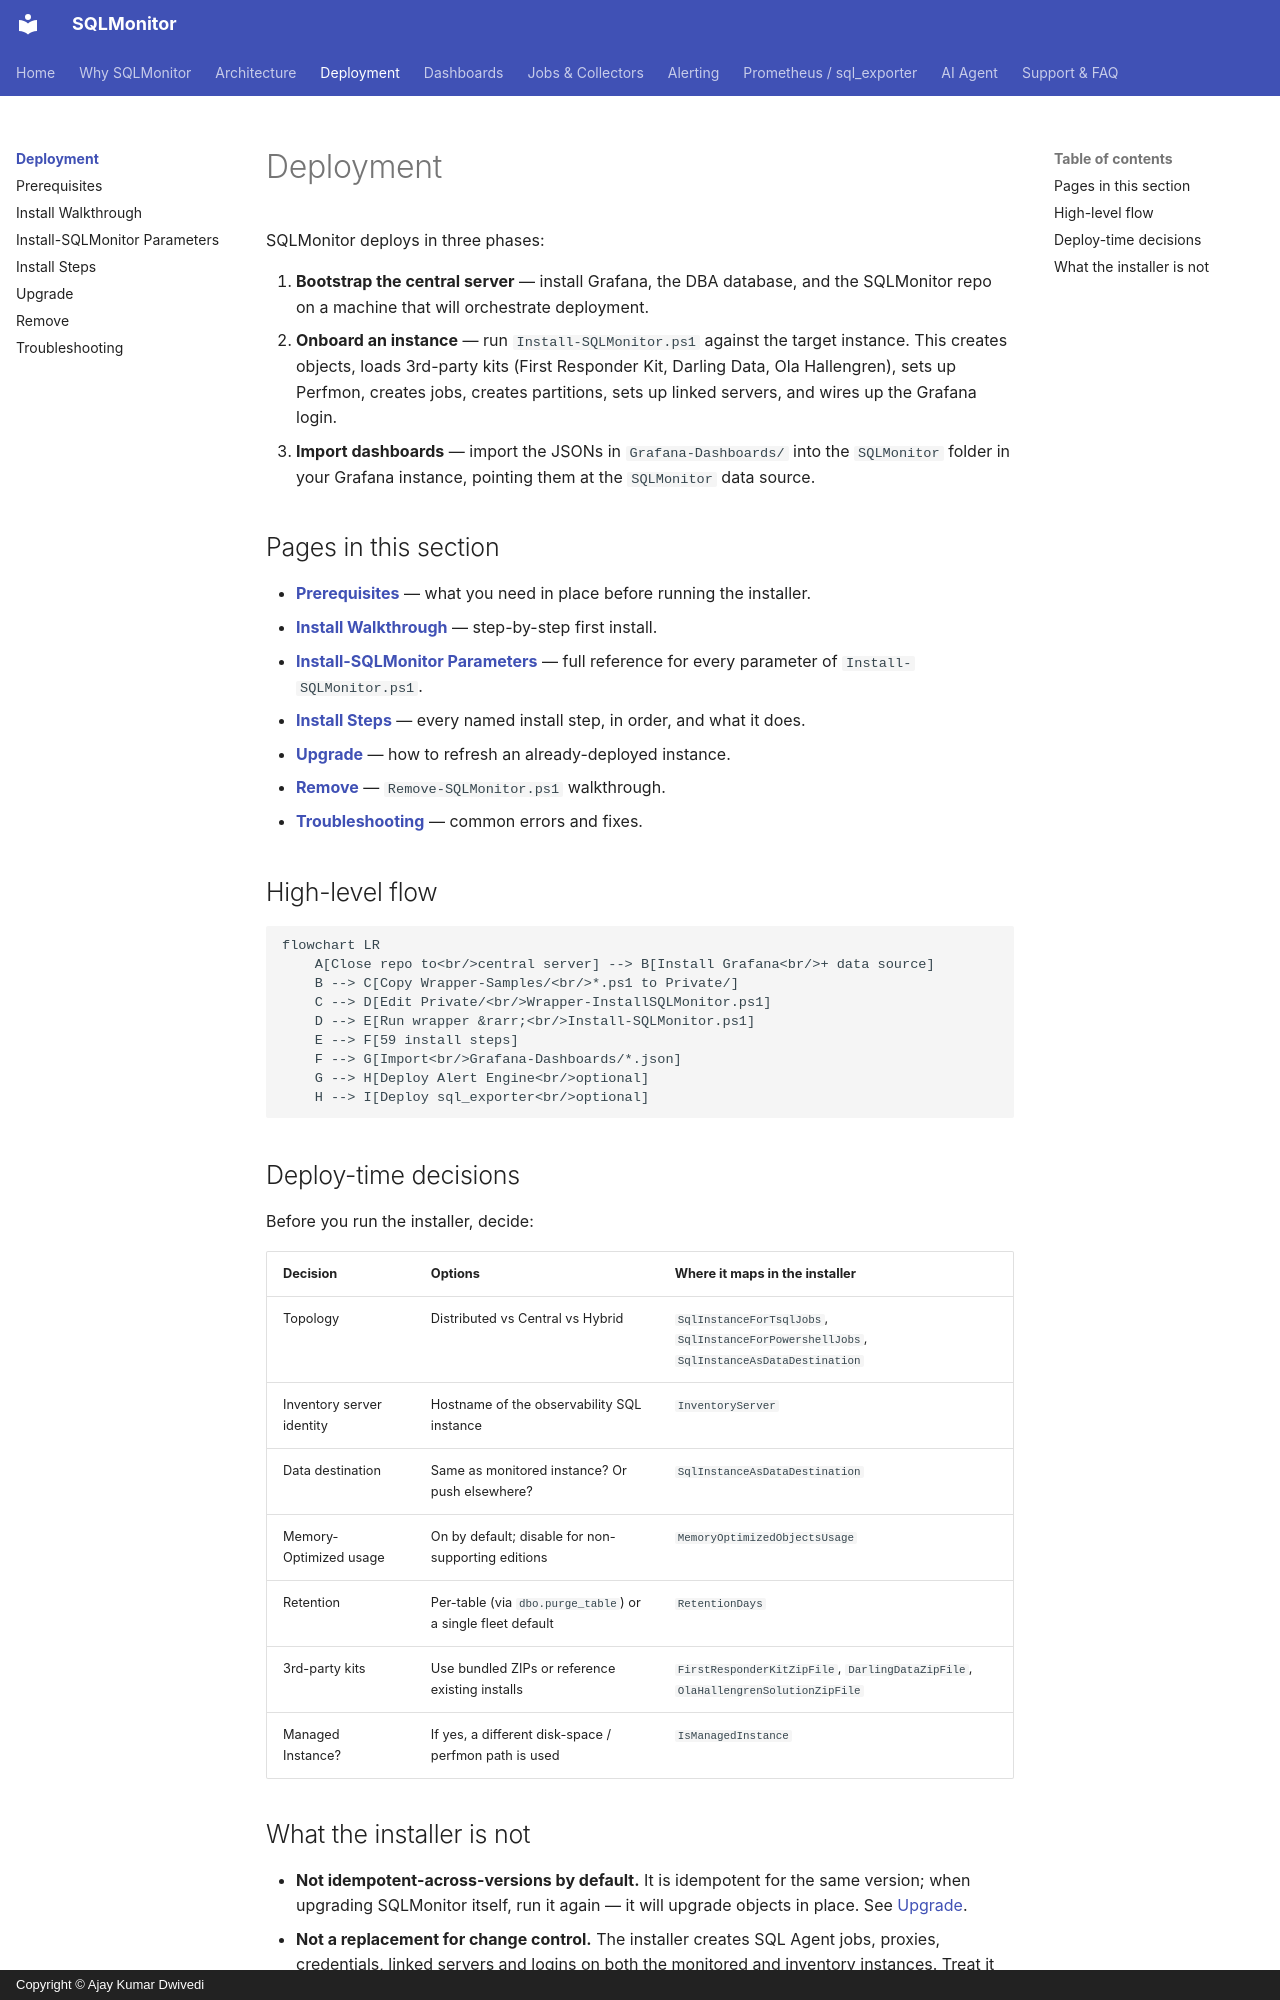

repository: imajaydwivedi/SQLMonitor · page: deployment/index.html · generator: mkdocs · copyright: Copyright © Ajay Kumar Dwivedi

# Deployment

SQLMonitor deploys in three phases:

1. **Bootstrap the central server** &mdash; install Grafana, the DBA database, and the SQLMonitor repo on a machine that will orchestrate deployment.
2. **Onboard an instance** &mdash; run `Install-SQLMonitor.ps1` against the target instance. This creates objects, loads 3rd-party kits (First Responder Kit, Darling Data, Ola Hallengren), sets up Perfmon, creates jobs, creates partitions, sets up linked servers, and wires up the Grafana login.
3. **Import dashboards** &mdash; import the JSONs in `Grafana-Dashboards/` into the `SQLMonitor` folder in your Grafana instance, pointing them at the `SQLMonitor` data source.

## Pages in this section

- **[Prerequisites](prerequisites.md)** &mdash; what you need in place before running the installer.
- **[Install Walkthrough](install.md)** &mdash; step-by-step first install.
- **[Install-SQLMonitor Parameters](parameters.md)** &mdash; full reference for every parameter of `Install-SQLMonitor.ps1`.
- **[Install Steps](steps.md)** &mdash; every named install step, in order, and what it does.
- **[Upgrade](upgrade.md)** &mdash; how to refresh an already-deployed instance.
- **[Remove](remove.md)** &mdash; `Remove-SQLMonitor.ps1` walkthrough.
- **[Troubleshooting](troubleshooting.md)** &mdash; common errors and fixes.

## High-level flow

``` mermaid
flowchart LR
    A[Close repo to<br/>central server] --> B[Install Grafana<br/>+ data source]
    B --> C[Copy Wrapper-Samples/<br/>*.ps1 to Private/]
    C --> D[Edit Private/<br/>Wrapper-InstallSQLMonitor.ps1]
    D --> E[Run wrapper &rarr;<br/>Install-SQLMonitor.ps1]
    E --> F[59 install steps]
    F --> G[Import<br/>Grafana-Dashboards/*.json]
    G --> H[Deploy Alert Engine<br/>optional]
    H --> I[Deploy sql_exporter<br/>optional]
```

## Deploy-time decisions

Before you run the installer, decide:

| Decision | Options | Where it maps in the installer |
|---|---|---|
| Topology | Distributed vs Central vs Hybrid | `SqlInstanceForTsqlJobs`, `SqlInstanceForPowershellJobs`, `SqlInstanceAsDataDestination` |
| Inventory server identity | Hostname of the observability SQL instance | `InventoryServer` |
| Data destination | Same as monitored instance? Or push elsewhere? | `SqlInstanceAsDataDestination` |
| Memory-Optimized usage | On by default; disable for non-supporting editions | `MemoryOptimizedObjectsUsage` |
| Retention | Per-table (via `dbo.purge_table`) or a single fleet default | `RetentionDays` |
| 3rd-party kits | Use bundled ZIPs or reference existing installs | `FirstResponderKitZipFile`, `DarlingDataZipFile`, `OlaHallengrenSolutionZipFile` |
| Managed Instance? | If yes, a different disk-space / perfmon path is used | `IsManagedInstance` |
